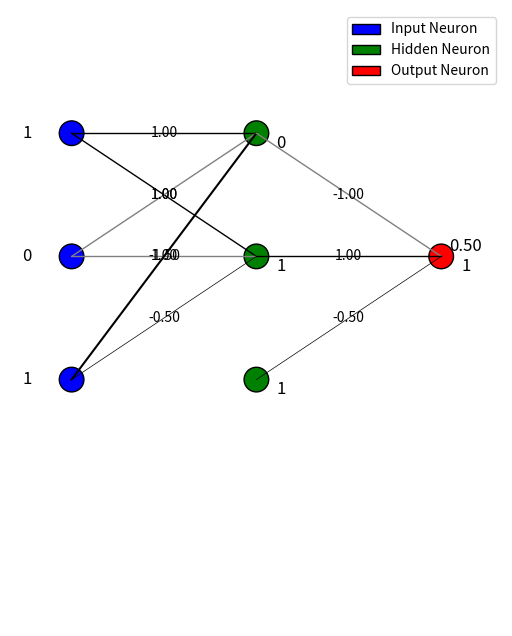
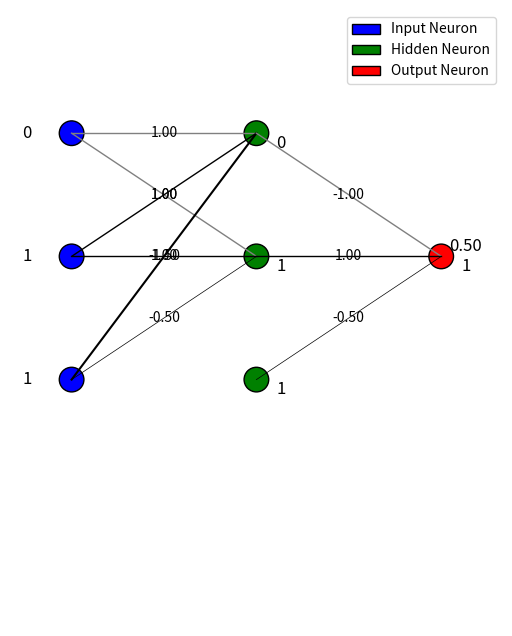
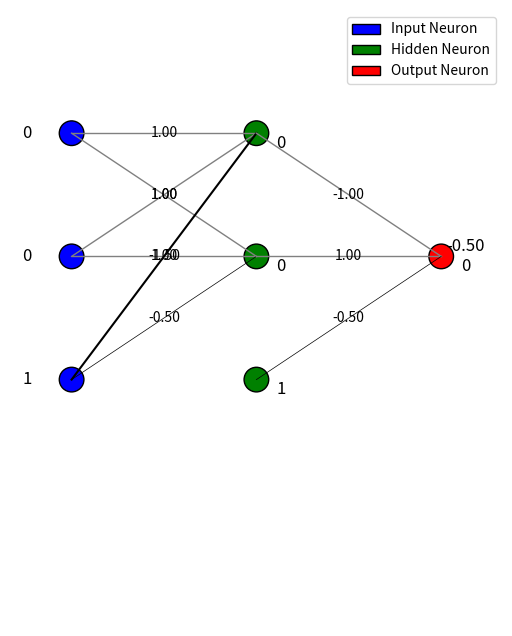
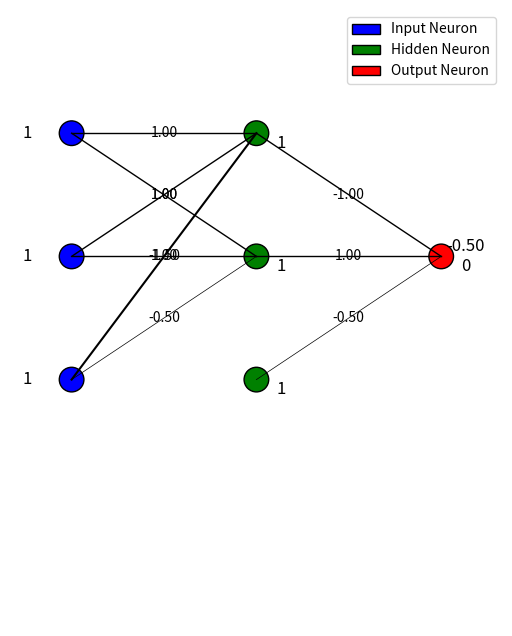

Write Python code to recreate these figures, in order.
import numpy as np
import matplotlib.pyplot as plt

def act(x):
    return 0 if x <= 0 else 1

C1 = [(1,0), (0,1)]
C2 = [(0,0), (1,1)]

def go(C):
    x = np.array([C[0], C[1], 1])
    w1 = [1, 1, -1.5]
    w2 = [1, 1, -0.5]
    w_hidden = np.array([w1, w2])
    w_out = np.array([-1, 1, -0.5])

    sum_hidden = np.dot(w_hidden, x)
    out_hidden = [act(x) for x in sum_hidden]
    out_hidden.append(1)
    out_hidden = np.array(out_hidden)

    sum_output = np.dot(w_out, out_hidden)
    y = act(sum_output)

    print("Значения сумм на скрытых нейронах:", sum_hidden)
    print("Значения на выходах скрытых нейронов:", out_hidden)
    print("Сумма на выходном нейроне:", sum_output)
    print("Выходное значение НС:", y)

    # Визуализация сети
    fig, ax = plt.subplots(figsize=(10, 8))
    ax.set_xlim(-1, 3)
    ax.set_ylim(-1, 4)

    # Позиции нейронов
    input_neurons = [(-0.5, 3), (-0.5, 2), (-0.5, 1)]
    hidden_neurons = [(1, 3), (1, 2), (1, 1)]
    output_neuron = [(2.5, 2)]

    # Отрисовка нейронов и меток
    for idx, (x_pos, y_pos) in enumerate(input_neurons):
        ax.add_patch(plt.Circle((x_pos, y_pos), 0.1, color='blue', ec='black', label='Input Neuron' if idx == 0 else ""))
        ax.text(x_pos - 0.4, y_pos, f'{x[idx]}', fontsize=12, va='center')

    for idx, (x_pos, y_pos) in enumerate(hidden_neurons):
        ax.add_patch(plt.Circle((x_pos, y_pos), 0.1, color='green', ec='black', label='Hidden Neuron' if idx == 0 else ""))
        ax.text(x_pos + 0.2, y_pos, f'\n{out_hidden[idx]}', fontsize=12, va='center', ha='center')

    for idx, (x_pos, y_pos) in enumerate(output_neuron):
        ax.add_patch(plt.Circle((x_pos, y_pos), 0.1, color='red', ec='black', label='Output Neuron' if idx == 0 else ""))
        ax.text(x_pos + 0.2, y_pos, f'{sum_output:.2f}\n{y}', fontsize=12, va='center', ha='center')

    # Отрисовка связей и их значений
    def draw_connection(ax, p1, p2, weight, activation):
        line_width = max(0.1, abs(weight))  # Толщина линии пропорциональна значению веса
        color = 'black' if activation == 1 else 'gray'
        ax.plot([p1[0], p2[0]], [p1[1], p2[1]], linewidth=line_width, color=color)
        mid_point = ((p1[0] + p2[0]) / 2, (p1[1] + p2[1]) / 2)
        ax.text(mid_point[0], mid_point[1], f'{weight:.2f}', fontsize=10, va='center', ha='center')

    # Соединения от входного слоя к скрытому
    for i in range(len(input_neurons)):
        draw_connection(ax, input_neurons[i], hidden_neurons[0], w_hidden[0][i], x[i])
        draw_connection(ax, input_neurons[i], hidden_neurons[1], w_hidden[1][i], x[i])

    # Соединения от скрытого слоя к выходному
    for i in range(len(hidden_neurons)):
        draw_connection(ax, hidden_neurons[i], output_neuron[0], w_out[i], out_hidden[i])

    # Настройки графика
    ax.set_aspect('equal')
    ax.axis('off')

    # Добавление легенды
    handles, labels = ax.get_legend_handles_labels()
    by_label = dict(zip(labels, handles))
    ax.legend(by_label.values(), by_label.keys(), loc='upper right')

    plt.show()

    return y

print(go(C1[0]), go(C1[1]))
print(go(C2[0]), go(C2[1]))
